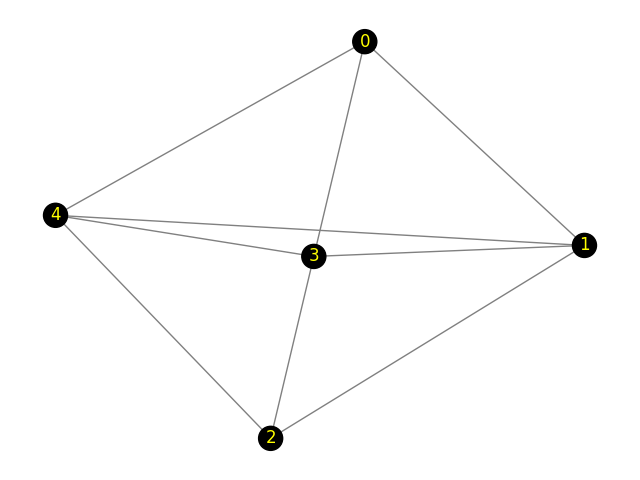

The file beside this chart, header and first rows:
Peer 1, Peer 2, Propagation-Delay, Link-Speed
0, 3, 6.77, 100
0, 1, 8.45, 100
0, 4, 6.82, 100
1, 4, 7.80, 100
1, 3, 6.15, 100
1, 2, 9.52, 100
2, 4, 7.67, 100
2, 3, 7.31, 100
3, 4, 8.51, 100
